4-way image classification set "data_processed" from GitHub (1Line25/Brain-Tumor-Detection-AI); label vocabulary: glioma tumor, meningioma tumor, no tumor, pituitary tumor.

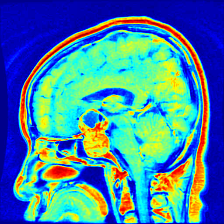
Label: pituitary tumor

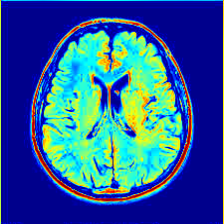
Label: no tumor

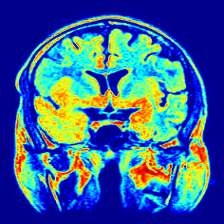
Label: no tumor

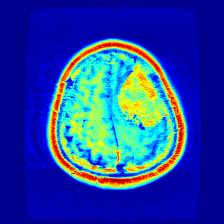
Label: meningioma tumor

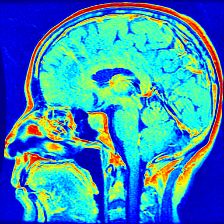
Label: pituitary tumor

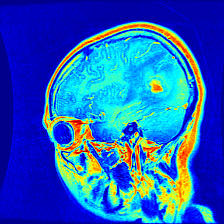
Label: glioma tumor
